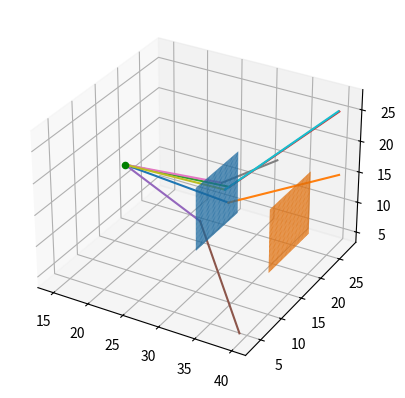

Generate this figure with matplotlib: (Note: this script raises an exception after producing the figure.)
# -*- coding: utf-8 -*-
"""
Created on Thu Feb 16 15:13:02 2023

@author: david
"""

import numpy as np
import matplotlib.pyplot as plt
import sympy as smp
from scipy import constants
import random
import pandas as pd




# Define the parameters of the basic simulation
source_energy = 662000 # eV
n_photons = 5 # Number of photons to simulate on the scattering crystal 1


class KleinNishina:
    """Class that calculates a probability distribution from the Klein-Nishina
    equation. It can then turn it into polar and azimuthal scattering angles
    using this angle"""

    def __init__(self, E, no_of_points=10000):
        """Rearranges the Klein-Nishina distribution to form a cumulative probability
        distribution. Takes in the energy of the incident photon. Also takes in the
        no_of_points, which determines the number of possible angles that the 
        scattering angles can take. Increasing no_of_points increases execution
        time.
    
        Returns a cumulative density function and range of thetas, in order to 
        calculate scattering angles according to this distribution."""    
        self.E = E
        # Get alpha by dividing by the mass of the electron times c squared
        alp = (E * constants.e)/(constants.electron_mass * constants.c**2)       
        # Radius of electron
        r_e = 2.8179403262e-15       
        # Currently this works by actually performing the integral shown in
        # https://github.com/lukepolson/youtube_channel/blob/main/Python%20Metaphysics%20Series/vid30.ipynb
        # every single time. This is very inefficient but I haven't found a way to
        # the exact same results using another method yet.
        theta, alpha = smp.symbols(r'\theta \alpha', real=True, positive=True)
        dsdo = smp.Rational(r_e,2)*(1+smp.cos(theta)**2)/(1+alpha*(1-smp.cos(theta)))**2 * \
                    ( 1 + alpha**2 * (1-smp.cos(theta))**2 / ((1+smp.cos(theta)**2)*(1+alpha*(1-smp.cos(theta)))))
        dsdt = 2*smp.pi*dsdo*smp.sin(theta)
        dsdt = dsdt.simplify()        
        s = smp.integrate(dsdt, (theta, 0, smp.pi))
        s = s.simplify().simplify()    
        pdf_omega = dsdo / s
        pdf_omega=pdf_omega.simplify()  
        pdf_omega_f = smp.lambdify([theta,alpha], pdf_omega)        
        # Generate many values for theta and put them into the pdf
        self.the = np.linspace(0, np.pi, no_of_points)
        self.pdf_o = pdf_omega_f(self.the, alp)    
        # Convert into cumulative density function
        self.cdf_o = np.cumsum(self.pdf_o)
        self.cdf_o /= self.cdf_o[-1]
    
    def calc_scattering_angles(self):
        """Takes in a photon energy (in eV), and calculates the scattering angle 
        caused by it Compton scattering off an electron. This is done by using the 
        Klein-Nishina equation in the form of a probability density function, and
        randomly assigning a scattering angle based on this distribution."""
        # Generate a random number that we can stick into the function to get a theta
        # value
        rand_o = np.random.rand()
        # Get the index of the nearest value to the random number
        i = np.argmin(np.abs(self.cdf_o - rand_o))
        # Extract the appropriate polar angle
        polar = self.the[int(i)]
        # Randomly assign an azimuthal angle. Since scattering is isotropic for
        # unpolarised photons, we can jut assign a random number.
        azimuthal = np.random.rand() * 2 * np.pi   
        return(polar, azimuthal)

# Create an instance of the Klein-Nishina class - get a probability distribution
# to get angles from.
kn = KleinNishina(source_energy)

#source position 
#placed randomly in a 15*15*15 box around the origin
source_pos = ([random.uniform(10, 20), random.uniform(10, 20), random.uniform(10, 20)])
print("The source position is:")
print(source_pos)

#scattering detector 1 position:
scatter_1_x = np.linspace(10, 20, 100)
scatter_1_y = np.linspace(10, 20, 100)
scatter_1_x, scatter_1_y = np.meshgrid(scatter_1_x, scatter_1_y)
scatter_1_z = 0*scatter_1_x + 30  #i.e. plane in xy at z = -30

#absorbing detector 1 position:
absorber_1_x = np.linspace(10, 20, 100)
absorber_1_y = np.linspace(10, 20, 100)
absorber_1_x, absorber_1_y = np.meshgrid(absorber_1_x, absorber_1_y)
absorber_1_z = 0*absorber_1_x + 40 #i.e. plane in xy at z = -40


#plots: 
fig = plt.figure()
ax = fig.add_subplot(111, projection='3d')


# Create arrays for the positions of hits on the 1st set of detectors
scat1_pos = np.zeros((n_photons, 3))
absorb1_pos = np.zeros((n_photons, 4))

for i in range(n_photons):
    
    #generating a random hit on scatterer 1 and plotting it
    scat1_pos[i, :] = 30, random.uniform(10, 20), random.uniform(10, 20)
    x_scat1 = [source_pos[0], scat1_pos[i][0]]
    y_scat1 = [source_pos[1], scat1_pos[i][1]]
    z_scat1 = [source_pos[2], scat1_pos[i][2]] 
    ax.plot(x_scat1, y_scat1, z_scat1)   

    angles = kn.calc_scattering_angles()
    theta1 = angles[0]
    azimuth1 = angles[1]
    absorb1_pos[i, :] = 40, scat1_pos[i][1] + 10*np.cos(theta1), scat1_pos[i][2] + 10*np.cos(azimuth1), theta1
    x_absorb1 = [scat1_pos[i][0], absorb1_pos[i][0]]
    y_absorb1 = [scat1_pos[i][1], absorb1_pos[i][1]]
    z_absorb1 = [scat1_pos[i][2], absorb1_pos[i][2]]
    ax.plot(x_absorb1, y_absorb1, z_absorb1)    



# Set of coordinates for the incident position on the scatterer 1
print("Set of coordinates for the incident position on scatterer 1:")
print(scat1_pos)
# Set of coordinates for the incident position on the absorber 1
print("Set of coordinates for the incident position on absorber 1:")
print(absorb1_pos)


#plotting source 
ax.scatter(source_pos[0], source_pos[1], source_pos[2], color='green', label='Source')
#plotting scattering detector 1
ax.plot_surface(scatter_1_z, scatter_1_y, scatter_1_x)
#plotting absorbing detector 1
ax.plot_surface(absorber_1_z, absorber_1_y, absorber_1_x)
plt.show()


# the file has columns: | scattering x pos | scattering y pos | scattering z pos | absorbing x pos | absorbing y pos | absorbing z pos | scattering angle |
data = np.hstack((scat1_pos,absorb1_pos))
df = pd.DataFrame(data)
df.to_excel(excel_writer = r"copy filepath to excel file here .xls")
